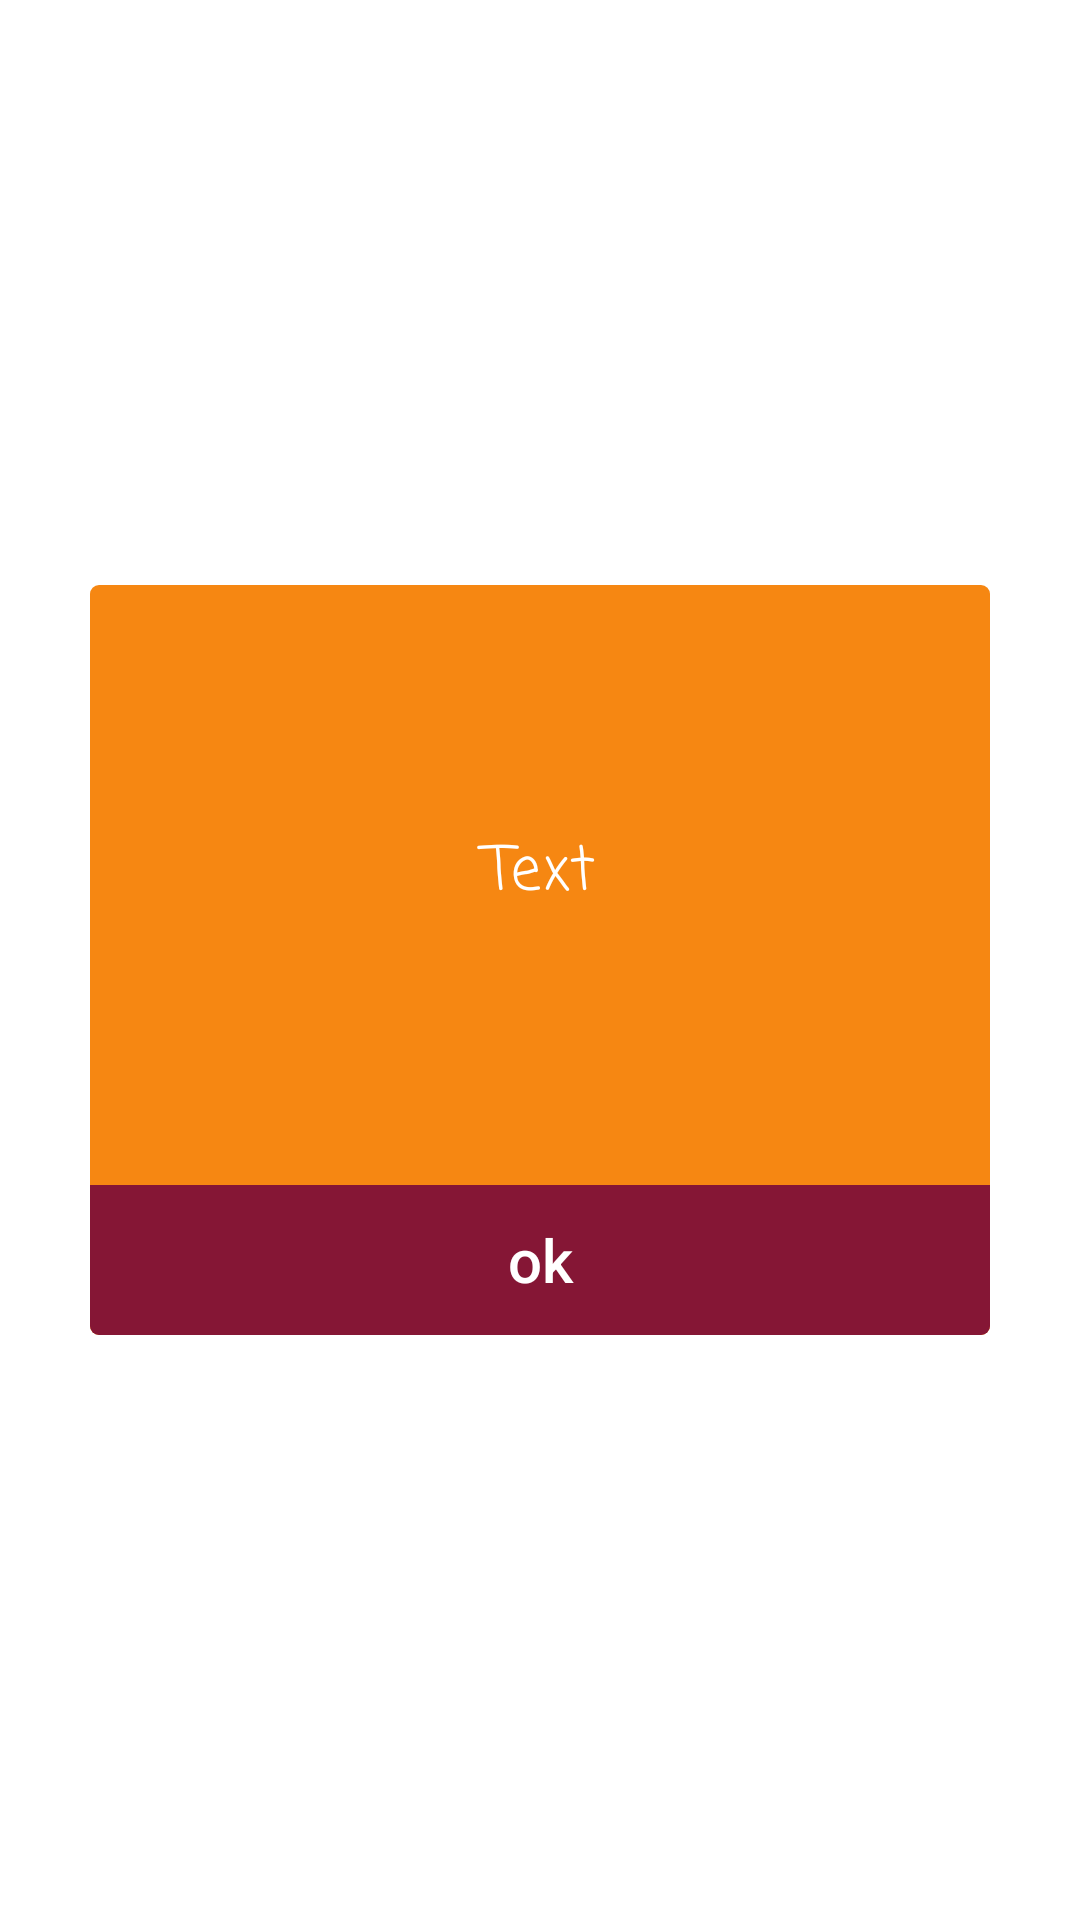

The Android layout XML behind this screen, and the referenced resources:
<!-- AndroidManifest.xml: application theme Theme.FoodRecognition -->
<!-- res/layout/activity_popup_window.xml -->
<?xml version="1.0" encoding="utf-8"?>
<androidx.constraintlayout.widget.ConstraintLayout
    xmlns:android="http://schemas.android.com/apk/res/android"
    xmlns:app="http://schemas.android.com/apk/res-auto"
    xmlns:tools="http://schemas.android.com/tools"
    android:id="@+id/popup_window_background"
    android:layout_width="match_parent"
    android:layout_height="match_parent"
    tools:context=".PopupWindow">


    <androidx.cardview.widget.CardView
        android:id="@+id/popup_window_view_with_border"
        android:layout_width="wrap_content"
        android:layout_height="wrap_content"
        android:layout_centerHorizontal="true"
        android:layout_centerVertical="true"
        app:cardBackgroundColor="#FFFFFF"
        app:cardCornerRadius="3dp"
        app:cardElevation="0dp"
        app:cardMaxElevation="0dp"
        app:cardPreventCornerOverlap="false"
        app:layout_constraintBottom_toBottomOf="parent"
        app:layout_constraintLeft_toLeftOf="parent"
        app:layout_constraintRight_toRightOf="parent"
        app:layout_constraintTop_toTopOf="parent">

        <androidx.cardview.widget.CardView
            android:id="@+id/popup_window_view"
            android:layout_width="wrap_content"
            android:layout_height="wrap_content"
            android:layout_centerInParent="true"
            android:layout_margin="2dp"
            app:cardBackgroundColor="@android:color/white"
            app:cardCornerRadius="3dp"
            app:cardElevation="0dp"
            app:cardMaxElevation="0dp"
            app:cardPreventCornerOverlap="false">

            <androidx.constraintlayout.widget.ConstraintLayout
                android:id="@+id/popup_window_background_container"
                android:layout_width="300dp"
                android:minHeight="250dp"
                android:background="@color/orange"
                android:layout_height="wrap_content"
                android:layout_centerInParent="true">

                <androidx.appcompat.widget.AppCompatTextView
                    android:id="@+id/popup_window_text"
                    android:layout_width="match_parent"
                    android:layout_height="match_parent"
                    android:layout_marginStart="8dp"
                    android:layout_marginEnd="8dp"
                    android:layout_marginBottom="8dp"
                    android:gravity="center"
                    android:text="Text"
                    android:textAlignment="center"
                    android:textColor="#fff"
                    android:textSize="20sp"
                    app:fontFamily="casual"
                    app:layout_constraintBottom_toTopOf="@+id/popup_window_button"
                    app:layout_constraintEnd_toEndOf="parent"
                    app:layout_constraintStart_toStartOf="parent"
                    app:layout_constraintTop_toTopOf="parent" />


                <Button
                    android:id="@+id/popup_window_button"
                    style="?android:attr/borderlessButtonStyle"
                    android:layout_width="match_parent"
                    android:layout_height="50dp"
                    android:background="#851635"
                    android:text="ok"
                    android:textAllCaps="false"
                    android:textColor="#FFFFFF"
                    android:textSize="20sp"
                    app:layout_constraintBottom_toBottomOf="parent"
                    app:layout_constraintEnd_toEndOf="parent"
                    app:layout_constraintStart_toStartOf="parent" />

            </androidx.constraintlayout.widget.ConstraintLayout>

        </androidx.cardview.widget.CardView>
    </androidx.cardview.widget.CardView>

</androidx.constraintlayout.widget.ConstraintLayout>
<!-- resources referenced by this layout -->
<resources>
  <color name="orange">#F68712</color>
  <style name="Theme.FoodRecognition" parent="Theme.MaterialComponents.DayNight.NoActionBar">
          
          <item name="colorPrimary">@color/purple</item>
          <item name="colorPrimaryVariant">@color/purple_dark</item>
          <item name="colorOnPrimary">@color/white</item>
          
          <item name="colorSecondary">@color/teal_200</item>
          <item name="colorSecondaryVariant">@color/teal_700</item>
          <item name="colorOnSecondary">@color/black</item>
          
          <item name="android:statusBarColor">?attr/colorPrimaryVariant</item>
          
      </style>
  <color name="purple">#6B0079</color>
  <color name="purple_dark">#3b004c</color>
  <color name="white">#FFFFFFFF</color>
  <color name="teal_200">#FF03DAC5</color>
  <color name="teal_700">#FF018786</color>
  <color name="black">#FF000000</color>
</resources>
